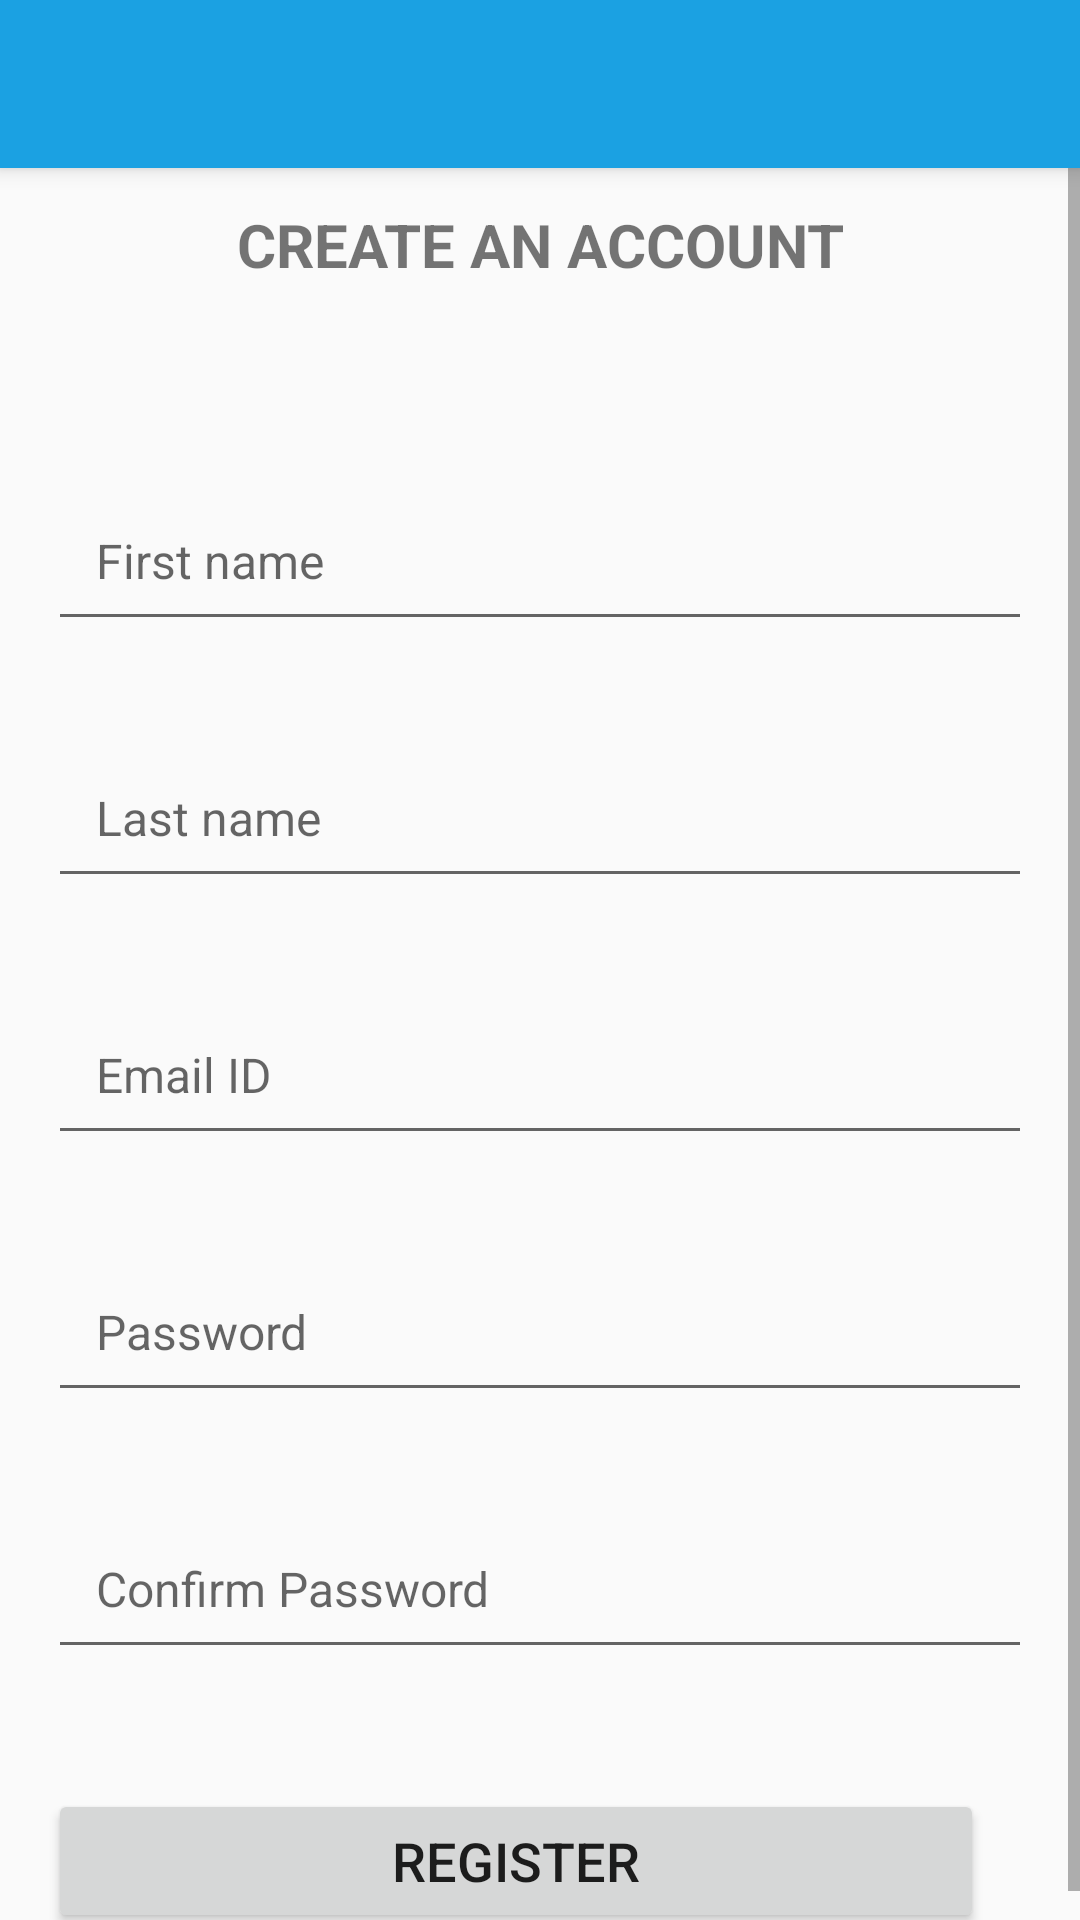

This screen was rendered from an Android layout file. Write that file and the resources it references.
<!-- AndroidManifest.xml: application theme Theme.Sports_app -->
<!-- res/layout/activity_register.xml -->
<?xml version="1.0" encoding="utf-8"?>
<androidx.constraintlayout.widget.ConstraintLayout xmlns:android="http://schemas.android.com/apk/res/android"
    xmlns:app="http://schemas.android.com/apk/res-auto"
    xmlns:tools="http://schemas.android.com/tools"
    android:layout_width="match_parent"
    android:layout_height="match_parent"
    tools:context=".RegisterActivity">

    <include
        android:id="@+id/toolbar"
        layout="@layout/toolbar" />

    <ScrollView
        android:id="@+id/scrollView3"
        android:layout_width="match_parent"
        android:layout_height="wrap_content"
        app:layout_constraintBottom_toBottomOf="parent"
        app:layout_constraintEnd_toEndOf="parent"
        app:layout_constraintStart_toStartOf="parent"
        app:layout_constraintTop_toBottomOf="@+id/toolbar">

        <LinearLayout
            android:layout_width="match_parent"
            android:layout_height="wrap_content"
            android:orientation="vertical"
            android:padding="@dimen/et_16dp_padding"
            app:layout_constraintEnd_toEndOf="parent"
            app:layout_constraintStart_toStartOf="parent"
            app:layout_constraintTop_toBottomOf="@id/btn_register_register">

            <TextView
                android:id="@+id/tv_register_title"
                android:layout_width="match_parent"
                android:layout_height="60dp"
                android:layout_marginStart="16dp"
                android:layout_marginTop="24dp"
                android:layout_marginEnd="16dp"
                android:text="@string/tv_register_title_text"
                android:textAlignment="center"
                android:textSize="@dimen/tv_20sp_textsize"
                android:textStyle="bold"
                app:layout_constraintEnd_toEndOf="parent"
                app:layout_constraintStart_toStartOf="parent"
                app:layout_constraintTop_toTopOf="parent" />


            <EditText
                android:id="@+id/et_register_firstname"
                android:layout_width="match_parent"
                android:layout_height="wrap_content"
                android:layout_marginTop="32dp"
                android:hint="@string/til_register_firstname_hint"
                android:inputType="text"
                android:padding="@dimen/et_16dp_padding"
                android:textSize="@dimen/et_16sp_textsize"
                app:layout_constraintEnd_toEndOf="@+id/tv_register_title"
                app:layout_constraintStart_toStartOf="@+id/tv_register_title"
                app:layout_constraintTop_toBottomOf="@+id/tv_register_title" />

            <EditText
                android:id="@+id/et_register_lastname"
                android:layout_width="match_parent"
                android:layout_height="wrap_content"
                android:layout_marginTop="32dp"
                android:hint="@string/til_register_lastname_hint"
                android:inputType="text"
                android:padding="@dimen/et_16dp_padding"
                android:textSize="@dimen/et_16sp_textsize"
                app:layout_constraintEnd_toEndOf="@+id/et_register_firstname"
                app:layout_constraintStart_toStartOf="@+id/et_register_firstname"
                app:layout_constraintTop_toBottomOf="@+id/et_register_firstname" />

            <EditText
                android:id="@+id/et_register_email"
                android:layout_width="match_parent"
                android:layout_height="wrap_content"
                android:layout_marginTop="32dp"
                android:hint="@string/til_register_email_hint"
                android:inputType="textEmailAddress"
                android:padding="@dimen/et_16dp_padding"
                android:textSize="@dimen/et_16sp_textsize"
                app:layout_constraintEnd_toEndOf="@+id/et_register_lastname"
                app:layout_constraintStart_toStartOf="@+id/et_register_lastname"
                app:layout_constraintTop_toBottomOf="@+id/et_register_lastname" />

            <EditText
                android:id="@+id/et_register_password"
                android:layout_width="match_parent"
                android:layout_height="wrap_content"
                android:layout_marginTop="32dp"
                android:hint="@string/til_register_password_hint"
                android:inputType="textPassword"
                android:padding="@dimen/et_16dp_padding"
                android:textSize="@dimen/et_16sp_textsize"
                app:layout_constraintEnd_toEndOf="@+id/et_register_email"
                app:layout_constraintStart_toStartOf="@+id/et_register_email"
                app:layout_constraintTop_toBottomOf="@+id/et_register_email" />

            <EditText
                android:id="@+id/et_register_confirmpassword"
                android:layout_width="match_parent"
                android:layout_height="wrap_content"
                android:layout_marginTop="32dp"
                android:hint="@string/til_register_confirmpassword_hint"
                android:inputType="textPassword"
                android:padding="@dimen/et_16dp_padding"
                android:textSize="@dimen/et_16sp_textsize"
                app:layout_constraintEnd_toEndOf="@+id/et_register_password"
                app:layout_constraintStart_toStartOf="@+id/et_register_password"
                app:layout_constraintTop_toBottomOf="@+id/et_register_password" />

            <Button
                android:id="@+id/btn_register_register"
                android:layout_width="match_parent"
                android:layout_height="wrap_content"
                android:layout_marginTop="40dp"
                android:layout_marginEnd="16dp"
                android:padding="@dimen/btn_8dp_padding"
                android:text="@string/btn_register_register_text"
                android:textSize="@dimen/btn_18sp_textsize"
                app:layout_constraintEnd_toEndOf="@+id/et_register_confirmpassword"
                app:layout_constraintHorizontal_bias="0.0"
                app:layout_constraintStart_toStartOf="@+id/et_register_confirmpassword"
                app:layout_constraintTop_toBottomOf="@+id/et_register_confirmpassword" />


            <LinearLayout
                android:id="@+id/ll_register_logintoaccount"
                android:layout_width="match_parent"
                android:layout_height="wrap_content"
                android:layout_marginTop="@dimen/et_16dp_padding"
                android:gravity="center"
                android:orientation="horizontal"
                app:layout_constraintBottom_toBottomOf="parent"
                app:layout_constraintTop_toBottomOf="@+id/scrollView3"
                tools:layout_editor_absoluteX="308dp">

                <TextView
                    android:id="@+id/tv_register_alreadyhaveanaccount"
                    android:layout_width="wrap_content"
                    android:layout_height="wrap_content"
                    android:padding="@dimen/tv_5dp_padding"
                    android:text="@string/tv_register_alreadyhaveanaccount_text"
                    android:textSize="@dimen/tv_16sp_textsize"
                    tools:layout_editor_absoluteX="47dp"
                    tools:layout_editor_absoluteY="658dp" />

                <TextView
                    android:id="@+id/tv_register_login"
                    android:layout_width="wrap_content"
                    android:layout_height="wrap_content"
                    android:padding="@dimen/tv_5dp_padding"
                    android:text="@string/tv_register_login_text"
                    android:textSize="@dimen/tv_16sp_textsize"
                    android:textStyle="bold"
                    tools:layout_editor_absoluteX="245dp"
                    tools:layout_editor_absoluteY="684dp" />


            </LinearLayout>
        </LinearLayout>
    </ScrollView>

</androidx.constraintlayout.widget.ConstraintLayout>
<!-- res/layout/toolbar.xml (included above) -->
<?xml version="1.0" encoding="utf-8"?>
<androidx.appcompat.widget.Toolbar xmlns:android="http://schemas.android.com/apk/res/android"
    android:id="@+id/toolbar"
    android:layout_width="match_parent"
    android:layout_height="wrap_content"
    android:background="@color/colorPrimary"
    android:elevation="4dp"
    android:theme="@style/ThemeOverlay.AppCompat.Dark.ActionBar"
    >
</androidx.appcompat.widget.Toolbar>
<!-- resources referenced by this layout -->
<resources>
  <color name="colorPrimary">#1BA1E2</color>
  <dimen name="btn_18sp_textsize">18sp</dimen>
  <dimen name="btn_8dp_padding">8dp</dimen>
  <dimen name="et_16dp_padding">16dp</dimen>
  <dimen name="et_16sp_textsize">16sp</dimen>
  <dimen name="tv_16sp_textsize">16sp</dimen>
  <dimen name="tv_20sp_textsize">20sp</dimen>
  <dimen name="tv_5dp_padding">5dp</dimen>
  <string name="btn_register_register_text">Register</string>
  <string name="til_register_confirmpassword_hint">Confirm Password</string>
  <string name="til_register_email_hint">Email ID</string>
  <string name="til_register_firstname_hint">First name</string>
  <string name="til_register_lastname_hint">Last name</string>
  <string name="til_register_password_hint">Password</string>
  <string name="tv_register_alreadyhaveanaccount_text">Already have an account?</string>
  <string name="tv_register_login_text">Login</string>
  
      !-- FORGOT PASSWORD SCREEN --&gt;
  <string name="tv_register_title_text">CREATE AN ACCOUNT</string>
  <style name="Theme.Sports_app" parent="Theme.AppCompat.Light.NoActionBar">
          
          <item name="colorPrimary">@color/colorPrimary</item>
          <item name="colorPrimaryVariant">@color/colorPrimary</item>
          <item name="colorOnPrimary">@color/white</item>
          
          <item name="colorSecondary">@color/teal_200</item>
          <item name="colorSecondaryVariant">@color/teal_700</item>
          <item name="colorOnSecondary">@color/black</item>
          
          <item name="android:statusBarColor" tools:targetApi="l">?attr/colorPrimaryVariant</item>
          
      </style>
  <color name="white">#FFFFFFFF</color>
  <color name="teal_200">#FF03DAC5</color>
  <color name="teal_700">#FF018786</color>
  <color name="black">#FF000000</color>
</resources>
